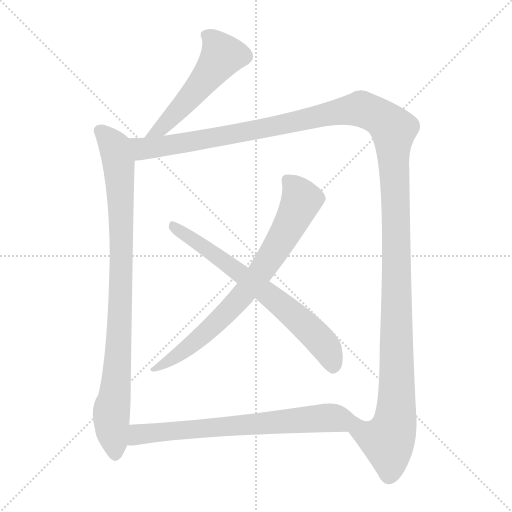
t = 0.00 s
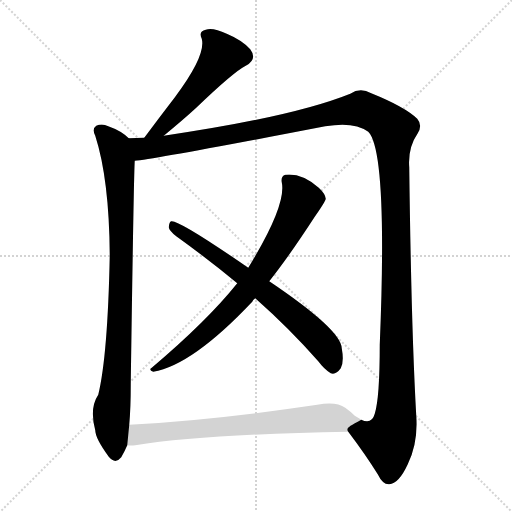
t = 4.82 s
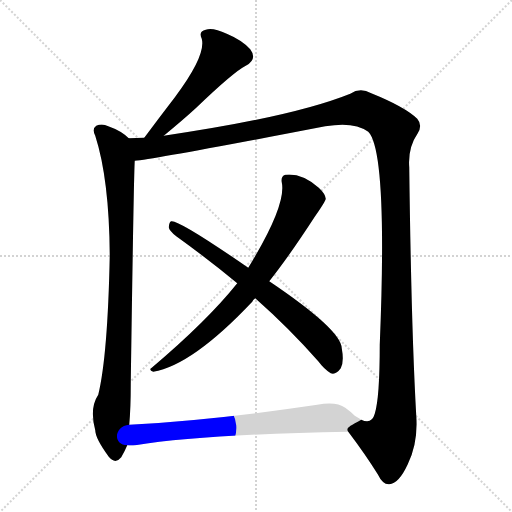
t = 5.05 s
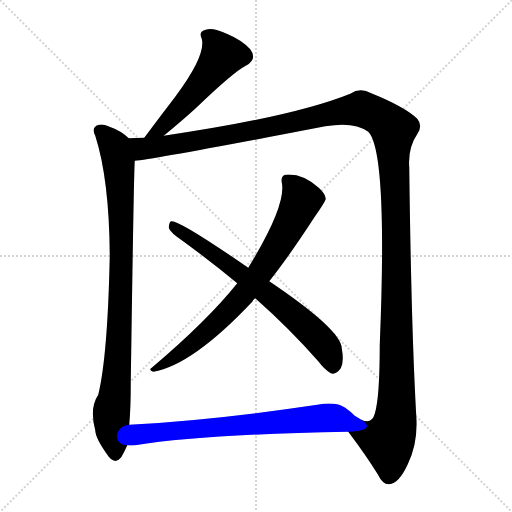
t = 5.29 s
t = 5.52 s: frame unchanged from t = 5.29 s, image omitted
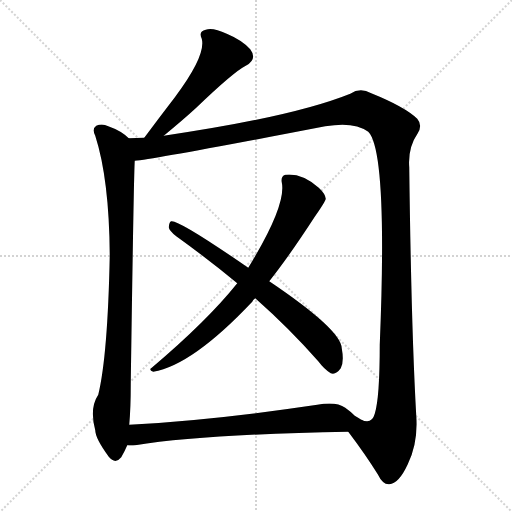
t = 6.29 s

The animated SVG that drew these frames (rendered in a browser with its animation timeline set to each time). Animation: 6 CSS @keyframes rules; one cycle of 6.29 s.

<svg version="1.1" viewBox="0 0 1024 1024" xmlns="http://www.w3.org/2000/svg">
  <g stroke="lightgray" stroke-dasharray="1,1" stroke-width="1" transform="scale(4, 4)">
    <line x1="0" y1="0" x2="256" y2="256"></line>
    <line x1="256" y1="0" x2="0" y2="256"></line>
    <line x1="128" y1="0" x2="128" y2="256"></line>
    <line x1="0" y1="128" x2="256" y2="128"></line>
  </g>
<g transform="scale(1, -1) translate(0, -848)">
   <style type="text/css">
    @keyframes keyframes0 {
      from {
       stroke: blue;
       stroke-dashoffset: 529;
       stroke-width: 128;
       }
       63% {
       animation-timing-function: step-end;
       stroke: blue;
       stroke-dashoffset: 0;
       stroke-width: 128;
       }
       to {
       stroke: black;
       stroke-width: 1024;
       }
       }
       #make-me-a-hanzi-animation-0 {
         animation: keyframes0 0.680501s both;
         animation-delay: 0.000000s;
         animation-timing-function: linear;
       }
    @keyframes keyframes1 {
      from {
       stroke: blue;
       stroke-dashoffset: 914;
       stroke-width: 128;
       }
       75% {
       animation-timing-function: step-end;
       stroke: blue;
       stroke-dashoffset: 0;
       stroke-width: 128;
       }
       to {
       stroke: black;
       stroke-width: 1024;
       }
       }
       #make-me-a-hanzi-animation-1 {
         animation: keyframes1 0.993815s both;
         animation-delay: 0.680501s;
         animation-timing-function: linear;
       }
    @keyframes keyframes2 {
      from {
       stroke: blue;
       stroke-dashoffset: 1499;
       stroke-width: 128;
       }
       83% {
       animation-timing-function: step-end;
       stroke: blue;
       stroke-dashoffset: 0;
       stroke-width: 128;
       }
       to {
       stroke: black;
       stroke-width: 1024;
       }
       }
       #make-me-a-hanzi-animation-2 {
         animation: keyframes2 1.469889s both;
         animation-delay: 1.674316s;
         animation-timing-function: linear;
       }
    @keyframes keyframes3 {
      from {
       stroke: blue;
       stroke-dashoffset: 759;
       stroke-width: 128;
       }
       71% {
       animation-timing-function: step-end;
       stroke: blue;
       stroke-dashoffset: 0;
       stroke-width: 128;
       }
       to {
       stroke: black;
       stroke-width: 1024;
       }
       }
       #make-me-a-hanzi-animation-3 {
         animation: keyframes3 0.867676s both;
         animation-delay: 3.144206s;
         animation-timing-function: linear;
       }
    @keyframes keyframes4 {
      from {
       stroke: blue;
       stroke-dashoffset: 689;
       stroke-width: 128;
       }
       69% {
       animation-timing-function: step-end;
       stroke: blue;
       stroke-dashoffset: 0;
       stroke-width: 128;
       }
       to {
       stroke: black;
       stroke-width: 1024;
       }
       }
       #make-me-a-hanzi-animation-4 {
         animation: keyframes4 0.810710s both;
         animation-delay: 4.011882s;
         animation-timing-function: linear;
       }
    @keyframes keyframes5 {
      from {
       stroke: blue;
       stroke-dashoffset: 718;
       stroke-width: 128;
       }
       70% {
       animation-timing-function: step-end;
       stroke: blue;
       stroke-dashoffset: 0;
       stroke-width: 128;
       }
       to {
       stroke: black;
       stroke-width: 1024;
       }
       }
       #make-me-a-hanzi-animation-5 {
         animation: keyframes5 0.834310s both;
         animation-delay: 4.822591s;
         animation-timing-function: linear;
       }
</style>
<path d="M 327.5 576.5 Q 367.5 609.5 392.5 632.5 Q 467.5 704.5 491.5 716.5 Q 515.5 729.5 500.5 749.5 Q 484.5 767.5 453.5 780.5 Q 425.5 793.5 411.5 788.5 Q 396.5 785.5 403.5 770.5 Q 412.5 737.5 350.5 654.5 Q 320.5 615.5 288.5 572.5 C 270.5 548.5 304.5 557.5 327.5 576.5 Z" fill="lightgray"></path> 
<path d="M 257.5 571.5 Q 242.5 586.5 216.5 595.5 Q 204.5 601.5 192.5 596.5 Q 183.5 590.5 190.5 576.5 Q 218.5 489.5 219.5 337.5 Q 215.5 136.5 196.5 58.5 Q 178.5 31.5 190.5 -12.5 Q 190.5 -28.5 217.5 -65.5 Q 230.5 -81.5 242.5 -66.5 Q 249.5 -54.5 254.5 -42.5 L 258.5 -1.5 Q 261.5 31.5 261.5 80.5 Q 267.5 497.5 269.5 526.5 C 270.5 556.5 270.5 561.5 257.5 571.5 Z" fill="lightgray"></path> 
<path d="M 696.5 -15.5 Q 730.5 -60.5 755.5 -100.5 Q 765.5 -121.5 778.5 -120.5 Q 797.5 -119.5 815.5 -80.5 Q 836.5 -37.5 832.5 16.5 Q 822.5 191.5 818.5 513.5 Q 815.5 552.5 835.5 581.5 Q 845.5 597.5 834.5 610.5 Q 809.5 634.5 742.5 661.5 Q 720.5 673.5 700.5 660.5 Q 586.5 614.5 327.5 576.5 L 288.5 572.5 Q 270.5 572.5 257.5 571.5 C 227.5 570.5 239.5 522.5 269.5 526.5 Q 308.5 529.5 650.5 595.5 Q 708.5 605.5 736.5 584.5 Q 775.5 545.5 759.5 158.5 Q 759.5 52.5 749.5 20.5 Q 743.5 -1.5 722.5 8.5 C 696.5 -5.5 691.5 -8.5 696.5 -15.5 Z" fill="lightgray"></path> 
<path d="M 538.5 285.5 Q 577.5 334.5 629.5 414.5 Q 650.5 444.5 651.5 450.5 Q 650.5 460.5 637.5 472.5 Q 603.5 502.5 570.5 498.5 Q 561.5 495.5 563.5 483.5 Q 573.5 438.5 496.5 312.5 L 474.5 281.5 Q 414.5 206.5 303.5 112.5 Q 296.5 108.5 306.5 104.5 Q 384.5 117.5 504.5 244.5 Q 505.5 248.5 510.5 251.5 L 538.5 285.5 Z" fill="lightgray"></path> 
<path d="M 510.5 251.5 Q 579.5 190.5 636.5 125.5 Q 648.5 109.5 661.5 101.5 Q 671.5 97.5 681.5 111.5 Q 688.5 124.5 683.5 151.5 Q 682.5 188.5 538.5 285.5 L 496.5 312.5 Q 357.5 408.5 342.5 405.5 Q 338.5 404.5 337.5 393.5 Q 338.5 386.5 352.5 375.5 Q 416.5 329.5 474.5 281.5 L 510.5 251.5 Z" fill="lightgray"></path> 
<path d="M 254.5 -42.5 Q 261.5 -43.5 270.5 -42.5 Q 406.5 -20.5 696.5 -15.5 C 726.5 -14.5 748.5 -7.5 722.5 8.5 Q 716.5 12.5 709.5 16.5 Q 700.5 25.5 690.5 32.5 Q 672.5 45.5 634.5 38.5 Q 426.5 7.5 258.5 -1.5 C 228.5 -3.5 224.5 -42.5 254.5 -42.5 Z" fill="lightgray"></path> 
      <clipPath id="make-me-a-hanzi-clip-0">
      <path d="M 327.5 576.5 Q 367.5 609.5 392.5 632.5 Q 467.5 704.5 491.5 716.5 Q 515.5 729.5 500.5 749.5 Q 484.5 767.5 453.5 780.5 Q 425.5 793.5 411.5 788.5 Q 396.5 785.5 403.5 770.5 Q 412.5 737.5 350.5 654.5 Q 320.5 615.5 288.5 572.5 C 270.5 548.5 304.5 557.5 327.5 576.5 Z" fill="lightgray"></path>
      </clipPath>
      <path clip-path="url(#make-me-a-hanzi-clip-0)" d="M 411.5 777.5 L 434.5 757.5 L 442.5 733.5 L 384.5 657.5 L 319.5 589.5 L 294.5 577.5 " fill="none" id="make-me-a-hanzi-animation-0" stroke-dasharray="401 802" stroke-linecap="round"></path>

      <clipPath id="make-me-a-hanzi-clip-1">
      <path d="M 257.5 571.5 Q 242.5 586.5 216.5 595.5 Q 204.5 601.5 192.5 596.5 Q 183.5 590.5 190.5 576.5 Q 218.5 489.5 219.5 337.5 Q 215.5 136.5 196.5 58.5 Q 178.5 31.5 190.5 -12.5 Q 190.5 -28.5 217.5 -65.5 Q 230.5 -81.5 242.5 -66.5 Q 249.5 -54.5 254.5 -42.5 L 258.5 -1.5 Q 261.5 31.5 261.5 80.5 Q 267.5 497.5 269.5 526.5 C 270.5 556.5 270.5 561.5 257.5 571.5 Z" fill="lightgray"></path>
      </clipPath>
      <path clip-path="url(#make-me-a-hanzi-clip-1)" d="M 200.5 585.5 L 229.5 553.5 L 240.5 473.5 L 238.5 152.5 L 222.5 23.5 L 230.5 -59.5 " fill="none" id="make-me-a-hanzi-animation-1" stroke-dasharray="786 1572" stroke-linecap="round"></path>

      <clipPath id="make-me-a-hanzi-clip-2">
      <path d="M 696.5 -15.5 Q 730.5 -60.5 755.5 -100.5 Q 765.5 -121.5 778.5 -120.5 Q 797.5 -119.5 815.5 -80.5 Q 836.5 -37.5 832.5 16.5 Q 822.5 191.5 818.5 513.5 Q 815.5 552.5 835.5 581.5 Q 845.5 597.5 834.5 610.5 Q 809.5 634.5 742.5 661.5 Q 720.5 673.5 700.5 660.5 Q 586.5 614.5 327.5 576.5 L 288.5 572.5 Q 270.5 572.5 257.5 571.5 C 227.5 570.5 239.5 522.5 269.5 526.5 Q 308.5 529.5 650.5 595.5 Q 708.5 605.5 736.5 584.5 Q 775.5 545.5 759.5 158.5 Q 759.5 52.5 749.5 20.5 Q 743.5 -1.5 722.5 8.5 C 696.5 -5.5 691.5 -8.5 696.5 -15.5 Z" fill="lightgray"></path>
      </clipPath>
      <path clip-path="url(#make-me-a-hanzi-clip-2)" d="M 264.5 565.5 L 285.5 550.5 L 327.5 555.5 L 723.5 630.5 L 754.5 617.5 L 783.5 593.5 L 793.5 352.5 L 790.5 7.5 L 775.5 -33.5 L 706.5 -17.5 " fill="none" id="make-me-a-hanzi-animation-2" stroke-dasharray="1371 2742" stroke-linecap="round"></path>

      <clipPath id="make-me-a-hanzi-clip-3">
      <path d="M 538.5 285.5 Q 577.5 334.5 629.5 414.5 Q 650.5 444.5 651.5 450.5 Q 650.5 460.5 637.5 472.5 Q 603.5 502.5 570.5 498.5 Q 561.5 495.5 563.5 483.5 Q 573.5 438.5 496.5 312.5 L 474.5 281.5 Q 414.5 206.5 303.5 112.5 Q 296.5 108.5 306.5 104.5 Q 384.5 117.5 504.5 244.5 Q 505.5 248.5 510.5 251.5 L 538.5 285.5 Z" fill="lightgray"></path>
      </clipPath>
      <path clip-path="url(#make-me-a-hanzi-clip-3)" d="M 574.5 487.5 L 593.5 467.5 L 602.5 445.5 L 569.5 379.5 L 522.5 306.5 L 480.5 251.5 L 427.5 196.5 L 379.5 155.5 L 310.5 110.5 " fill="none" id="make-me-a-hanzi-animation-3" stroke-dasharray="631 1262" stroke-linecap="round"></path>

      <clipPath id="make-me-a-hanzi-clip-4">
      <path d="M 510.5 251.5 Q 579.5 190.5 636.5 125.5 Q 648.5 109.5 661.5 101.5 Q 671.5 97.5 681.5 111.5 Q 688.5 124.5 683.5 151.5 Q 682.5 188.5 538.5 285.5 L 496.5 312.5 Q 357.5 408.5 342.5 405.5 Q 338.5 404.5 337.5 393.5 Q 338.5 386.5 352.5 375.5 Q 416.5 329.5 474.5 281.5 L 510.5 251.5 Z" fill="lightgray"></path>
      </clipPath>
      <path clip-path="url(#make-me-a-hanzi-clip-4)" d="M 343.5 397.5 L 476.5 307.5 L 573.5 230.5 L 648.5 157.5 L 665.5 116.5 " fill="none" id="make-me-a-hanzi-animation-4" stroke-dasharray="561 1122" stroke-linecap="round"></path>

      <clipPath id="make-me-a-hanzi-clip-5">
      <path d="M 254.5 -42.5 Q 261.5 -43.5 270.5 -42.5 Q 406.5 -20.5 696.5 -15.5 C 726.5 -14.5 748.5 -7.5 722.5 8.5 Q 716.5 12.5 709.5 16.5 Q 700.5 25.5 690.5 32.5 Q 672.5 45.5 634.5 38.5 Q 426.5 7.5 258.5 -1.5 C 228.5 -3.5 224.5 -42.5 254.5 -42.5 Z" fill="lightgray"></path>
      </clipPath>
      <path clip-path="url(#make-me-a-hanzi-clip-5)" d="M 258.5 -36.5 L 280.5 -19.5 L 595.5 8.5 L 713.5 9.5 " fill="none" id="make-me-a-hanzi-animation-5" stroke-dasharray="590 1180" stroke-linecap="round"></path>

</g>
</svg>
